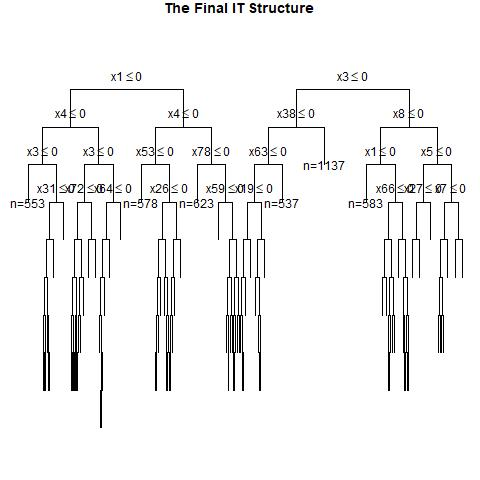

Source data for this figure (header and first rows):
, x1, x2, x3, x4, x5, x6, x7, x8, x9, x10, x11, x12, x13, x14, x15, x16, x17, x18, x19, x20, x21, x22, x23
1, 0, 1, 0, 1, 1, 1, 0, 0, 0, 0, 1, 1, 0, 1, 0, 0, 0, 0, 1, 0, 1, 0, 1
2, 0, 0, 1, 1, 1, 0, 0, 1, 1, 0, 0, 0, 1, 0, 1, 0, 1, 1, 1, 1, 0, 0, 1
3, 1, 1, 1, 0, 0, 0, 0, 1, 0, 1, 1, 1, 0, 0, 1, 0, 1, 1, 1, 1, 0, 0, 0
4, 1, 0, 1, 1, 0, 0, 0, 1, 0, 0, 0, 1, 0, 0, 0, 0, 0, 1, 1, 1, 0, 1, 0
5, 0, 0, 0, 1, 0, 1, 0, 0, 0, 1, 1, 0, 1, 1, 1, 0, 1, 0, 0, 1, 0, 1, 1
6, 1, 1, 1, 1, 0, 1, 1, 1, 0, 0, 1, 1, 1, 1, 1, 1, 0, 1, 1, 1, 0, 0, 1
7, 1, 0, 0, 0, 1, 0, 1, 0, 0, 0, 1, 1, 0, 0, 1, 0, 1, 1, 1, 1, 1, 0, 1
8, 0, 1, 0, 0, 0, 1, 1, 1, 0, 0, 0, 0, 0, 1, 1, 0, 0, 0, 0, 1, 1, 0, 1
9, 1, 0, 1, 0, 0, 0, 1, 1, 0, 1, 0, 1, 1, 0, 0, 0, 0, 0, 0, 0, 0, 1, 0
10, 0, 0, 0, 0, 1, 1, 0, 1, 1, 1, 1, 1, 0, 1, 1, 1, 0, 1, 1, 1, 1, 0, 0
11, 0, 1, 0, 0, 1, 1, 0, 1, 0, 1, 0, 0, 0, 1, 0, 1, 1, 0, 0, 1, 0, 0, 0
12, 1, 1, 1, 0, 1, 0, 1, 1, 0, 0, 1, 1, 0, 1, 0, 0, 0, 0, 0, 0, 0, 0, 0
13, 1, 1, 0, 0, 1, 0, 0, 0, 1, 1, 0, 0, 1, 1, 1, 1, 0, 1, 1, 0, 1, 1, 0
14, 1, 0, 1, 0, 0, 1, 1, 0, 1, 1, 1, 1, 1, 1, 0, 1, 0, 1, 0, 1, 0, 0, 0
15, 0, 1, 1, 0, 1, 1, 0, 1, 0, 1, 0, 0, 1, 0, 1, 0, 0, 0, 1, 1, 1, 0, 0
16, 1, 1, 0, 0, 1, 1, 0, 1, 0, 1, 1, 0, 1, 0, 1, 0, 1, 1, 0, 0, 1, 1, 0
17, 0, 1, 1, 1, 0, 0, 1, 1, 1, 1, 1, 0, 1, 1, 1, 1, 1, 0, 0, 0, 0, 0, 0
18, 0, 0, 1, 0, 0, 1, 0, 0, 1, 0, 0, 1, 1, 0, 0, 1, 1, 1, 1, 1, 0, 0, 0
19, 1, 0, 1, 1, 0, 1, 1, 1, 0, 0, 0, 1, 0, 0, 0, 0, 1, 0, 1, 0, 1, 1, 0
20, 1, 1, 1, 0, 1, 1, 1, 0, 0, 1, 0, 1, 0, 0, 1, 0, 0, 1, 1, 0, 0, 0, 0
21, 0, 0, 1, 0, 0, 0, 1, 0, 0, 1, 0, 0, 1, 0, 1, 0, 0, 1, 1, 0, 1, 0, 0
22, 1, 1, 0, 0, 1, 1, 0, 0, 1, 1, 1, 0, 0, 0, 0, 1, 1, 1, 0, 1, 1, 0, 0
23, 0, 1, 0, 0, 1, 1, 1, 1, 1, 1, 0, 1, 1, 0, 1, 1, 1, 0, 1, 1, 0, 1, 1
24, 1, 1, 0, 0, 0, 0, 0, 1, 0, 1, 1, 0, 1, 0, 1, 1, 1, 0, 0, 1, 1, 0, 0
25, 0, 1, 0, 0, 0, 0, 1, 0, 0, 0, 0, 1, 0, 0, 0, 1, 0, 0, 0, 1, 1, 1, 0
26, 0, 0, 1, 0, 1, 0, 1, 0, 1, 1, 0, 1, 1, 0, 1, 0, 1, 0, 0, 0, 0, 1, 1
27, 0, 1, 0, 0, 0, 0, 0, 1, 1, 0, 1, 1, 1, 0, 0, 0, 1, 0, 0, 0, 0, 1, 0
28, 0, 1, 0, 0, 1, 1, 1, 1, 1, 1, 0, 1, 0, 0, 0, 0, 1, 0, 1, 0, 0, 1, 0
29, 1, 1, 0, 1, 0, 1, 0, 1, 1, 0, 0, 0, 1, 1, 0, 1, 0, 1, 0, 0, 0, 1, 1
30, 0, 1, 1, 0, 0, 1, 0, 0, 0, 0, 0, 0, 0, 1, 1, 1, 0, 1, 0, 1, 0, 1, 0
31, 1, 0, 0, 0, 1, 1, 1, 1, 1, 0, 0, 1, 0, 1, 1, 0, 1, 1, 0, 1, 1, 1, 1
32, 1, 0, 0, 0, 0, 0, 0, 1, 0, 1, 1, 1, 1, 0, 0, 1, 1, 1, 1, 0, 0, 1, 0
33, 1, 1, 1, 1, 0, 1, 0, 1, 0, 1, 1, 1, 0, 1, 0, 0, 1, 0, 0, 0, 1, 0, 1
34, 0, 0, 0, 0, 1, 0, 1, 0, 1, 1, 0, 1, 0, 0, 1, 1, 1, 0, 1, 1, 1, 1, 1
35, 0, 0, 0, 1, 0, 1, 0, 0, 1, 0, 0, 0, 1, 1, 1, 0, 1, 0, 0, 1, 1, 0, 1
36, 0, 0, 1, 1, 0, 0, 1, 0, 0, 0, 1, 0, 1, 0, 0, 1, 1, 0, 0, 0, 0, 0, 0
37, 1, 0, 1, 0, 1, 0, 0, 0, 1, 1, 1, 0, 0, 0, 0, 1, 1, 1, 1, 1, 0, 0, 1
38, 1, 0, 0, 1, 1, 0, 1, 0, 1, 1, 0, 1, 0, 0, 1, 0, 1, 0, 1, 0, 1, 1, 1
39, 1, 1, 1, 0, 0, 0, 1, 1, 1, 0, 0, 0, 1, 1, 1, 1, 0, 0, 0, 0, 0, 1, 0
40, 0, 0, 0, 1, 1, 0, 0, 1, 0, 0, 1, 0, 0, 1, 1, 0, 1, 1, 1, 1, 0, 0, 1
41, 1, 0, 1, 0, 1, 1, 0, 1, 0, 1, 1, 1, 1, 0, 1, 1, 1, 0, 0, 0, 1, 1, 0
42, 0, 1, 1, 1, 0, 1, 0, 0, 1, 0, 0, 0, 1, 0, 0, 0, 0, 0, 1, 0, 0, 1, 0
43, 1, 1, 0, 0, 1, 1, 1, 1, 0, 1, 0, 0, 1, 0, 1, 1, 0, 0, 1, 0, 1, 1, 0
44, 1, 1, 1, 1, 0, 1, 0, 1, 1, 0, 1, 1, 1, 1, 0, 1, 0, 0, 0, 0, 0, 0, 0
45, 1, 0, 0, 0, 1, 0, 1, 0, 0, 1, 1, 1, 1, 0, 1, 0, 0, 1, 1, 1, 1, 0, 0
46, 1, 0, 0, 1, 0, 1, 1, 1, 1, 1, 0, 0, 0, 1, 1, 0, 0, 1, 0, 1, 1, 0, 1
47, 1, 1, 0, 0, 1, 0, 1, 1, 1, 1, 1, 0, 1, 1, 0, 0, 1, 0, 0, 0, 1, 1, 0
48, 0, 0, 1, 0, 1, 1, 0, 1, 0, 1, 1, 1, 1, 1, 1, 0, 0, 0, 0, 1, 1, 1, 1
49, 0, 0, 1, 1, 1, 1, 1, 1, 0, 1, 1, 0, 0, 0, 0, 0, 1, 0, 0, 1, 1, 1, 1
50, 0, 1, 0, 0, 0, 1, 0, 0, 1, 0, 0, 1, 0, 0, 0, 1, 1, 0, 0, 0, 1, 1, 0
51, 0, 0, 0, 1, 1, 1, 1, 0, 0, 1, 1, 0, 1, 1, 0, 1, 1, 0, 1, 0, 1, 0, 0
52, 1, 0, 1, 1, 0, 0, 0, 0, 1, 0, 0, 0, 1, 0, 1, 0, 1, 0, 1, 0, 1, 0, 0
53, 0, 0, 1, 1, 1, 0, 0, 0, 1, 1, 1, 0, 0, 0, 1, 0, 1, 1, 1, 1, 1, 1, 0
54, 0, 1, 0, 1, 0, 0, 1, 0, 0, 0, 1, 1, 0, 1, 0, 1, 0, 0, 0, 1, 1, 0, 1
55, 0, 0, 0, 0, 0, 0, 0, 0, 0, 1, 1, 0, 1, 0, 1, 0, 0, 1, 1, 1, 1, 1, 0
56, 1, 0, 0, 0, 0, 1, 1, 0, 0, 1, 1, 1, 1, 1, 1, 0, 0, 0, 0, 0, 1, 1, 0
57, 1, 1, 0, 0, 0, 0, 0, 1, 0, 0, 0, 1, 0, 0, 0, 1, 0, 0, 0, 0, 1, 0, 1
58, 1, 0, 1, 0, 0, 0, 1, 1, 0, 1, 0, 1, 1, 0, 1, 1, 0, 0, 0, 0, 1, 1, 0
59, 1, 0, 1, 1, 1, 1, 1, 1, 1, 1, 0, 0, 1, 0, 0, 1, 1, 0, 1, 0, 1, 1, 0
60, 1, 1, 0, 0, 1, 0, 0, 0, 1, 0, 1, 1, 1, 0, 1, 1, 0, 0, 1, 1, 1, 1, 1
... 940 more rows
